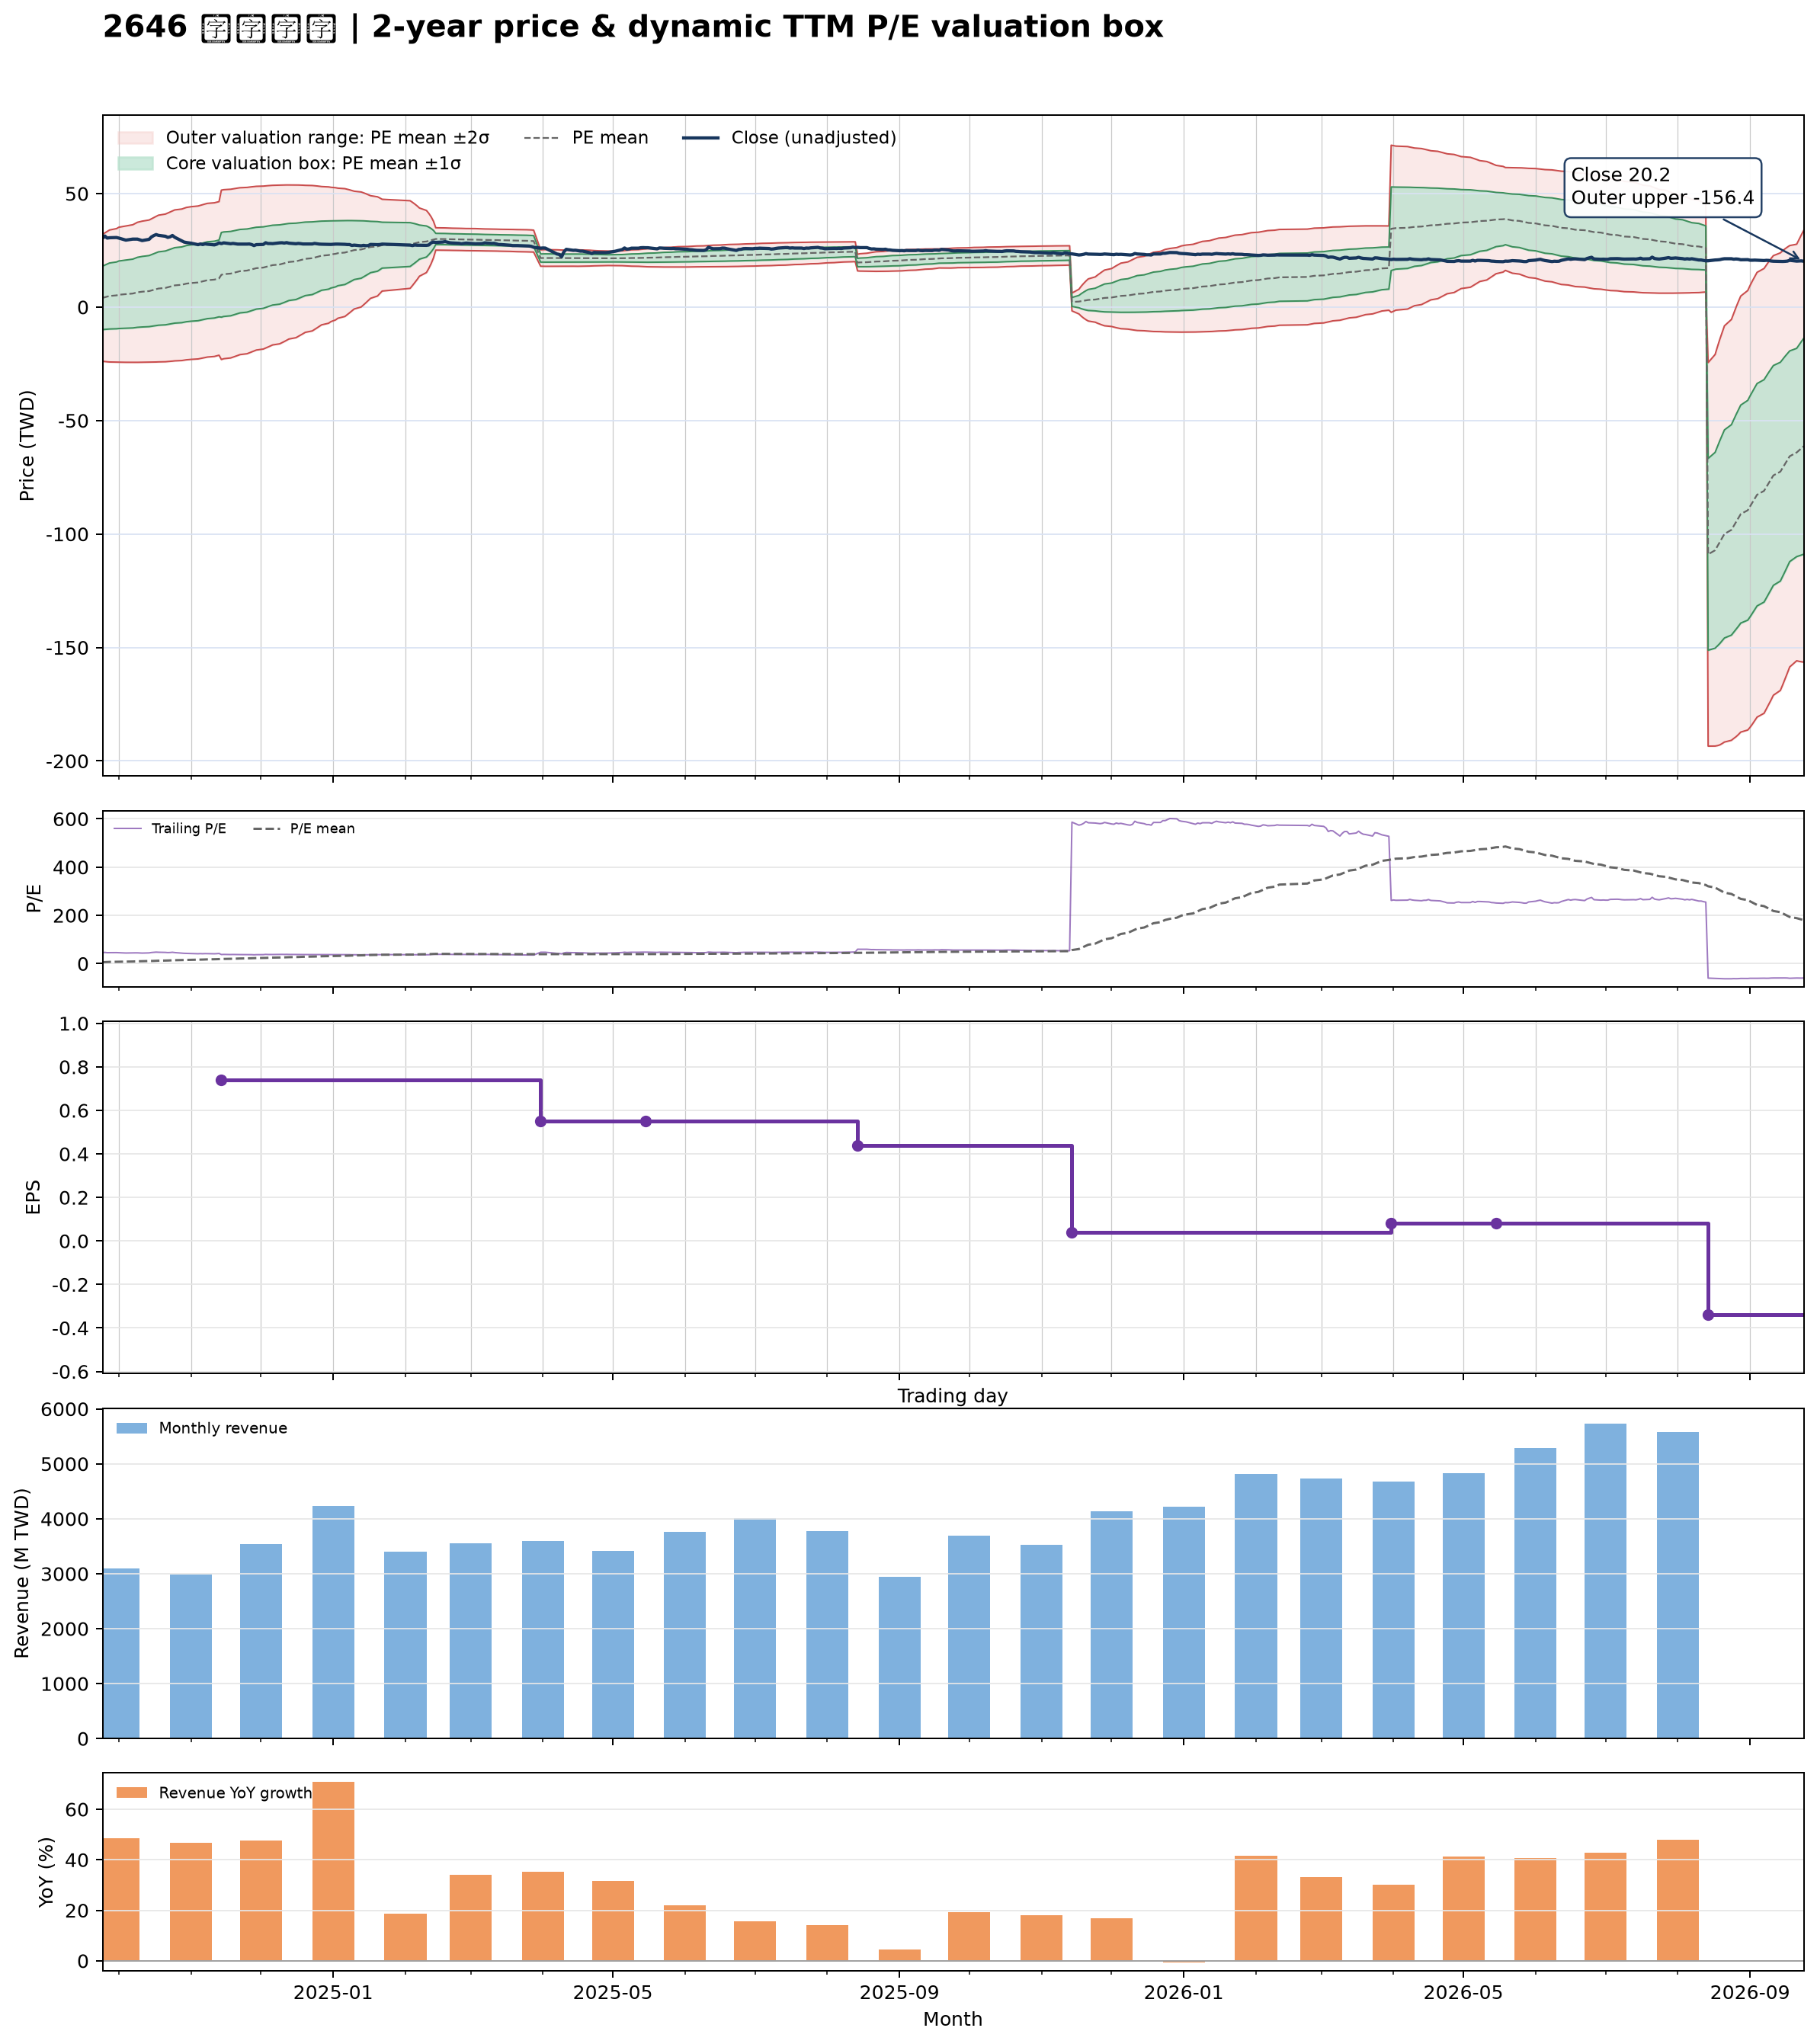

The data file committed next to this chart (first rows):
date, close, available_date, period_end, ttm_eps, pe, pe_mean, pe_std, price_m2, price_m1, price_mean, price_p1, price_p2, forward_eps, forward_pe, forward_pe_mean, forward_pe_std, forward_price_m2, forward_price_m1, forward_price_mean, forward_price_p1, forward_price_p2
2024-09-24, 30.25, 2024-08-14, 2024-06-30, 0.67, 45.15, 6.048, 20.85, -23.89, -9.917, 4.052, 18.02, 31.99, , , , , , , , , 
2024-09-25, 31.3, 2024-08-14, 2024-06-30, 0.67, 46.72, 6.468, 21.16, -24.02, -9.843, 4.333, 18.51, 32.69, , , , , , , , , 
2024-09-26, 30.4, 2024-08-14, 2024-06-30, 0.67, 45.37, 6.876, 21.43, -24.11, -9.753, 4.607, 18.97, 33.33, , , , , , , , , 
2024-09-27, 30.55, 2024-08-14, 2024-06-30, 0.67, 45.6, 7.285, 21.7, -24.2, -9.658, 4.881, 19.42, 33.96, , , , , , , , , 
2024-09-30, 30.65, 2024-08-14, 2024-06-30, 0.67, 45.75, 7.696, 21.96, -24.27, -9.555, 5.157, 19.87, 34.58, , , , , , , , , 
2024-10-01, 30.4, 2024-08-14, 2024-06-30, 0.67, 45.37, 8.105, 22.2, -24.32, -9.444, 5.43, 20.3, 35.18, , , , , , , , , 
2024-10-04, 29.5, 2024-08-14, 2024-06-30, 0.67, 44.03, 8.502, 22.41, -24.34, -9.321, 5.696, 20.71, 35.73, , , , , , , , , 
2024-10-07, 29.95, 2024-08-14, 2024-06-30, 0.67, 44.7, 8.905, 22.63, -24.35, -9.194, 5.966, 21.13, 36.29, , , , , , , , , 
2024-10-08, 29.95, 2024-08-14, 2024-06-30, 0.67, 44.7, 9.308, 22.83, -24.36, -9.06, 6.236, 21.53, 36.83, , , , , , , , , 
2024-10-09, 29.95, 2024-08-14, 2024-06-30, 0.67, 44.7, 9.71, 23.03, -24.35, -8.922, 6.506, 21.93, 37.36, , , , , , , , , 
2024-10-11, 29.3, 2024-08-14, 2024-06-30, 0.67, 43.73, 10.1, 23.2, -24.32, -8.775, 6.77, 22.31, 37.86, , , , , , , , , 
2024-10-14, 29.85, 2024-08-14, 2024-06-30, 0.67, 44.55, 10.51, 23.38, -24.29, -8.625, 7.038, 22.7, 38.37, , , , , , , , , 
2024-10-15, 30.9, 2024-08-14, 2024-06-30, 0.67, 46.12, 10.92, 23.57, -24.26, -8.474, 7.316, 23.11, 38.9, , , , , , , , , 
2024-10-16, 31.5, 2024-08-14, 2024-06-30, 0.67, 47.01, 11.34, 23.76, -24.24, -8.319, 7.598, 23.52, 39.43, , , , , , , , , 
2024-10-17, 31.95, 2024-08-14, 2024-06-30, 0.67, 47.69, 11.77, 23.95, -24.2, -8.16, 7.884, 23.93, 39.97, , , , , , , , , 
2024-10-18, 31.6, 2024-08-14, 2024-06-30, 0.67, 47.16, 12.19, 24.12, -24.16, -7.994, 8.167, 24.33, 40.49, , , , , , , , , 
2024-10-21, 31.2, 2024-08-14, 2024-06-30, 0.67, 46.57, 12.61, 24.28, -24.09, -7.82, 8.447, 24.71, 40.98, , , , , , , , , 
2024-10-22, 30.7, 2024-08-14, 2024-06-30, 0.67, 45.82, 13.02, 24.42, -24, -7.639, 8.723, 25.09, 41.45, , , , , , , , , 
2024-10-23, 30.95, 2024-08-14, 2024-06-30, 0.67, 46.19, 13.43, 24.56, -23.91, -7.455, 9, 25.46, 41.91, , , , , , , , , 
2024-10-24, 31.55, 2024-08-14, 2024-06-30, 0.67, 47.09, 13.85, 24.7, -23.82, -7.267, 9.283, 25.83, 42.38, , , , , , , , , 
2024-10-25, 30.75, 2024-08-14, 2024-06-30, 0.67, 45.9, 14.27, 24.82, -23.7, -7.072, 9.558, 26.19, 42.82, , , , , , , , , 
2024-10-28, 29.15, 2024-08-14, 2024-06-30, 0.67, 43.51, 14.66, 24.91, -23.56, -6.869, 9.82, 26.51, 43.2, , , , , , , , , 
2024-10-29, 28.65, 2024-08-14, 2024-06-30, 0.67, 42.76, 15.04, 24.98, -23.4, -6.661, 10.08, 26.82, 43.56, , , , , , , , , 
2024-10-30, 28.45, 2024-08-14, 2024-06-30, 0.67, 42.46, 15.42, 25.05, -23.23, -6.449, 10.33, 27.12, 43.9, , , , , , , , , 
2024-11-01, 28.15, 2024-08-14, 2024-06-30, 0.67, 42.01, 15.8, 25.11, -23.05, -6.232, 10.59, 27.41, 44.23, , , , , , , , , 
2024-11-04, 27.5, 2024-08-14, 2024-06-30, 0.67, 41.04, 16.17, 25.15, -22.86, -6.012, 10.84, 27.69, 44.53, , , , , , , , , 
2024-11-05, 27.8, 2024-08-14, 2024-06-30, 0.67, 41.49, 16.55, 25.19, -22.66, -5.787, 11.09, 27.96, 44.84, , , , , , , , , 
2024-11-06, 27.55, 2024-08-14, 2024-06-30, 0.67, 41.12, 16.92, 25.22, -22.46, -5.559, 11.34, 28.23, 45.13, , , , , , , , , 
2024-11-07, 27.85, 2024-08-14, 2024-06-30, 0.67, 41.57, 17.3, 25.25, -22.24, -5.327, 11.59, 28.5, 45.42, , , , , , , , , 
2024-11-08, 27.7, 2024-08-14, 2024-06-30, 0.67, 41.34, 17.67, 25.27, -22.02, -5.091, 11.84, 28.77, 45.7, , , , , , , , , 
2024-11-11, 27.4, 2024-08-14, 2024-06-30, 0.67, 40.9, 18.06, 25.27, -21.76, -4.829, 12.1, 29.03, 45.95, , , , , , , , , 
2024-11-12, 27.7, 2024-08-14, 2024-06-30, 0.67, 41.34, 18.45, 25.26, -21.49, -4.563, 12.36, 29.28, 46.21, , , , , , , , , 
2024-11-13, 28.3, 2024-08-14, 2024-06-30, 0.67, 42.24, 18.85, 25.25, -21.21, -4.293, 12.63, 29.55, 46.47, , , , , , , , , 
2024-11-14, 27.95, 2024-11-14, 2024-09-30, 0.74, 37.77, 19.21, 25.21, -23.1, -4.442, 14.21, 32.87, 51.53, , , , , , , , , 
2024-11-15, 28.3, 2024-11-14, 2024-09-30, 0.74, 38.24, 19.57, 25.17, -22.76, -4.138, 14.49, 33.11, 51.73, , , , , , , , , 
2024-11-18, 27.9, 2024-11-14, 2024-09-30, 0.74, 37.7, 19.94, 25.11, -22.41, -3.831, 14.75, 33.34, 51.92, , , , , , , , , 
2024-11-19, 28.05, 2024-11-14, 2024-09-30, 0.74, 37.91, 20.3, 25.05, -22.06, -3.52, 15.02, 33.56, 52.1, , , , , , , , , 
2024-11-20, 27.9, 2024-11-14, 2024-09-30, 0.74, 37.7, 20.66, 24.99, -21.7, -3.205, 15.29, 33.78, 52.27, , , , , , , , , 
2024-11-21, 27.75, 2024-11-14, 2024-09-30, 0.74, 37.5, 21.02, 24.92, -21.33, -2.887, 15.55, 33.99, 52.43, , , , , , , , , 
2024-11-22, 27.75, 2024-11-14, 2024-09-30, 0.74, 37.5, 21.38, 24.84, -20.95, -2.564, 15.82, 34.2, 52.59, , , , , , , , , 
2024-11-25, 27.75, 2024-11-14, 2024-09-30, 0.74, 37.5, 21.74, 24.76, -20.56, -2.238, 16.09, 34.41, 52.73, , , , , , , , , 
2024-11-26, 27.8, 2024-11-14, 2024-09-30, 0.74, 37.57, 22.1, 24.67, -20.17, -1.907, 16.35, 34.61, 52.87, , , , , , , , , 
2024-11-27, 27.55, 2024-11-14, 2024-09-30, 0.74, 37.23, 22.45, 24.58, -19.76, -1.573, 16.62, 34.8, 52.99, , , , , , , , , 
2024-11-28, 27.1, 2024-11-14, 2024-09-30, 0.74, 36.62, 22.81, 24.48, -19.35, -1.236, 16.88, 34.99, 53.1, , , , , , , , , 
2024-11-29, 27.5, 2024-11-14, 2024-09-30, 0.74, 37.16, 23.16, 24.37, -18.93, -0.8942, 17.14, 35.17, 53.21, , , , , , , , , 
2024-12-02, 27.6, 2024-11-14, 2024-09-30, 0.74, 37.3, 23.52, 24.26, -18.5, -0.5476, 17.4, 35.36, 53.31, , , , , , , , , 
2024-12-03, 28.35, 2024-11-14, 2024-09-30, 0.74, 38.31, 23.89, 24.15, -18.06, -0.1939, 17.67, 35.54, 53.41, , , , , , , , , 
2024-12-04, 28, 2024-11-14, 2024-09-30, 0.74, 37.84, 24.25, 24.03, -17.62, 0.1638, 17.94, 35.72, 53.5, , , , , , , , , 
2024-12-05, 28, 2024-11-14, 2024-09-30, 0.74, 37.84, 24.61, 23.9, -17.15, 0.5302, 18.21, 35.9, 53.58, , , , , , , , , 
2024-12-06, 27.95, 2024-11-14, 2024-09-30, 0.74, 37.77, 24.98, 23.76, -16.68, 0.9019, 18.48, 36.06, 53.65, , , , , , , , , 
2024-12-09, 28.3, 2024-11-14, 2024-09-30, 0.74, 38.24, 25.35, 23.62, -16.2, 1.279, 18.76, 36.23, 53.71, , , , , , , , , 
2024-12-10, 28.35, 2024-11-14, 2024-09-30, 0.74, 38.31, 25.72, 23.47, -15.7, 1.663, 19.03, 36.4, 53.76, , , , , , , , , 
2024-12-11, 28.2, 2024-11-14, 2024-09-30, 0.74, 38.11, 26.09, 23.31, -15.19, 2.059, 19.3, 36.55, 53.8, , , , , , , , , 
2024-12-12, 28.4, 2024-11-14, 2024-09-30, 0.74, 38.38, 26.47, 23.13, -14.64, 2.474, 19.59, 36.7, 53.81, , , , , , , , , 
2024-12-13, 28.15, 2024-11-14, 2024-09-30, 0.74, 38.04, 26.85, 22.93, -14.07, 2.9, 19.87, 36.84, 53.81, , , , , , , , , 
2024-12-16, 27.9, 2024-11-14, 2024-09-30, 0.74, 37.7, 27.23, 22.74, -13.5, 3.324, 20.15, 36.97, 53.8, , , , , , , , , 
2024-12-17, 28.05, 2024-11-14, 2024-09-30, 0.74, 37.91, 27.6, 22.53, -12.92, 3.751, 20.43, 37.1, 53.78, , , , , , , , , 
2024-12-18, 27.95, 2024-11-14, 2024-09-30, 0.74, 37.77, 27.98, 22.33, -12.34, 4.179, 20.7, 37.22, 53.75, , , , , , , , , 
2024-12-19, 27.8, 2024-11-14, 2024-09-30, 0.74, 37.57, 28.35, 22.11, -11.75, 4.612, 20.98, 37.34, 53.7, , , , , , , , , 
2024-12-20, 27.8, 2024-11-14, 2024-09-30, 0.74, 37.57, 28.72, 21.88, -11.14, 5.058, 21.25, 37.45, 53.64, , , , , , , , , 
... 427 more rows
